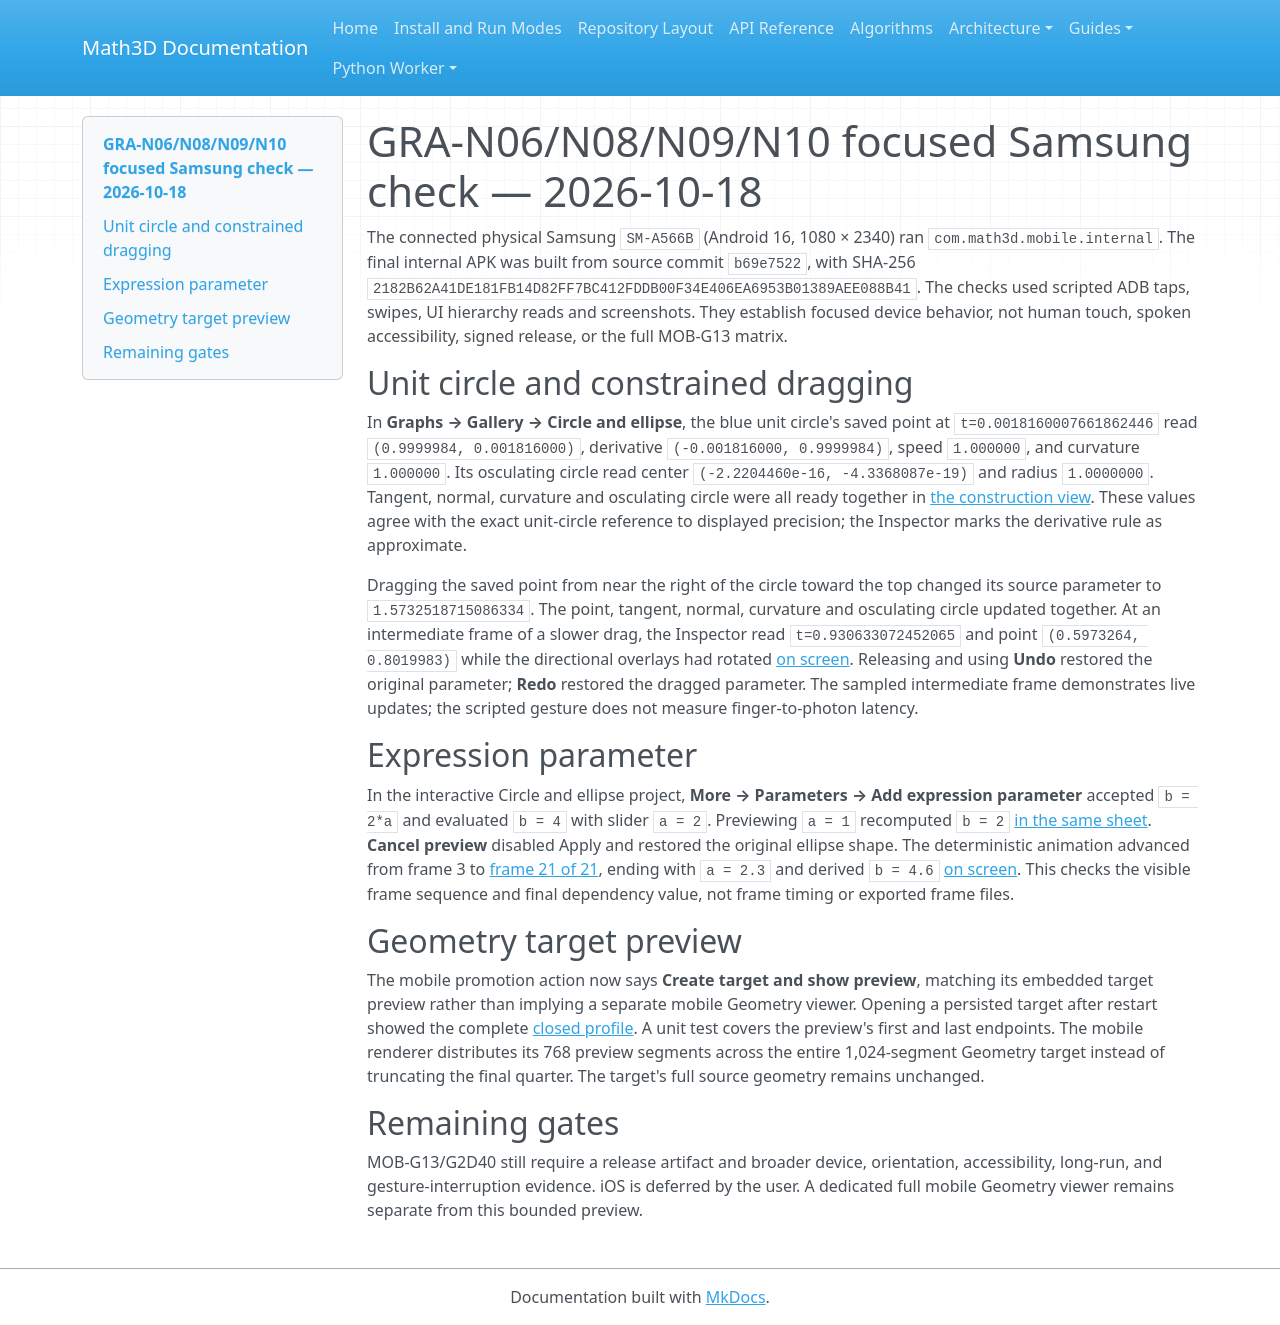

repository: expert10000/Math3D · page: evidence/graph2d-gra-n-samsung-2026-10-18/index.html · generator: mkdocs

# GRA-N06/N08/N09/N10 focused Samsung check — 2026-10-18

The connected physical Samsung `SM-A566B` (Android 16, 1080 × 2340) ran `com.math3d.mobile.internal`. The final internal APK was built from source commit `b69e7522`, with SHA-256 `2182B62A41DE181FB14D82FF7BC412FDDB00F34E406EA6953B01389AEE088B41`. The checks used scripted ADB taps, swipes, UI hierarchy reads and screenshots. They establish focused device behavior, not human touch, spoken accessibility, signed release, or the full MOB-G13 matrix.

## Unit circle and constrained dragging

In **Graphs → Gallery → Circle and ellipse**, the blue unit circle's saved point at `t=0.0018160007661862446` read `(0.9999984, 0.001816000)`, derivative `(-0.001816000, 0.9999984)`, speed `1.000000`, and curvature `1.000000`. Its osculating circle read center `(-2.2204460e-16, -4.3368087e-19)` and radius `1.0000000`. Tangent, normal, curvature and osculating circle were all ready together in [the construction view](circle-all-derived.png). These values agree with the exact unit-circle reference to displayed precision; the Inspector marks the derivative rule as approximate.

Dragging the saved point from near the right of the circle toward the top changed its source parameter to `1.5732518715086334`. The point, tangent, normal, curvature and osculating circle updated together. At an intermediate frame of a slower drag, the Inspector read `t=0.930633072452065` and point `(0.5973264, 0.8019983)` while the directional overlays had rotated [on screen](circle-mid-drag.png). Releasing and using **Undo** restored the original parameter; **Redo** restored the dragged parameter. The sampled intermediate frame demonstrates live updates; the scripted gesture does not measure finger-to-photon latency.

## Expression parameter

In the interactive Circle and ellipse project, **More → Parameters → Add expression parameter** accepted `b = 2*a` and evaluated `b = 4` with slider `a = 2`. Previewing `a = 1` recomputed `b = 2` [in the same sheet](expr-preview.png). **Cancel preview** disabled Apply and restored the original ellipse shape. The deterministic animation advanced from frame 3 to [frame 21 of 21](animation-complete.png), ending with `a = 2.3` and derived `b = 4.6` [on screen](animation-values.png). This checks the visible frame sequence and final dependency value, not frame timing or exported frame files.

## Geometry target preview

The mobile promotion action now says **Create target and show preview**, matching its embedded target preview rather than implying a separate mobile Geometry viewer. Opening a persisted target after restart showed the complete [closed profile](target-preview-fixed.png). A unit test covers the preview's first and last endpoints. The mobile renderer distributes its 768 preview segments across the entire 1,024-segment Geometry target instead of truncating the final quarter. The target's full source geometry remains unchanged.

## Remaining gates

MOB-G13/G2D40 still require a release artifact and broader device, orientation, accessibility, long-run, and gesture-interruption evidence. iOS is deferred by the user. A dedicated full mobile Geometry viewer remains separate from this bounded preview.
